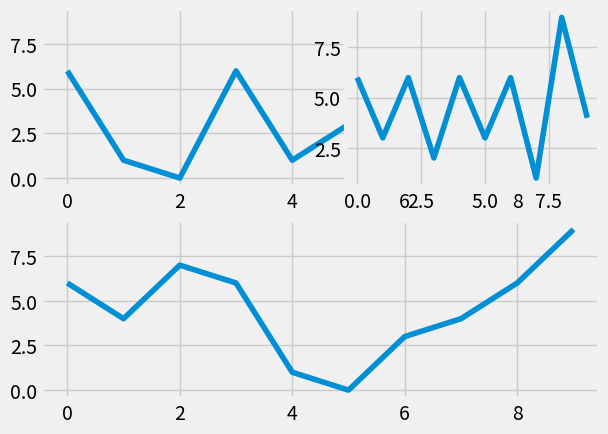

This chart was generated by the following Python code:
# Adding Subplots

import random
import matplotlib.pyplot as plt
import matplotlib.style as style


style.use('fivethirtyeight')
figure = plt.figure()


def create_plots():
    x_value = []
    y_value = []
    for i in range(10):
        alpha = i
        beta = random.randrange(10)
        x_value.append(alpha)
        y_value.append(beta)
    return x_value, y_value

axes1 = figure.add_subplot(211)
axes2 = figure.add_subplot(222)
axes3 = figure.add_subplot(212)
x, y = create_plots()
axes1.plot(x, y)
x, y = create_plots()
axes2.plot(x, y)
x, y = create_plots()
axes3.plot(x, y)
plt.show()
